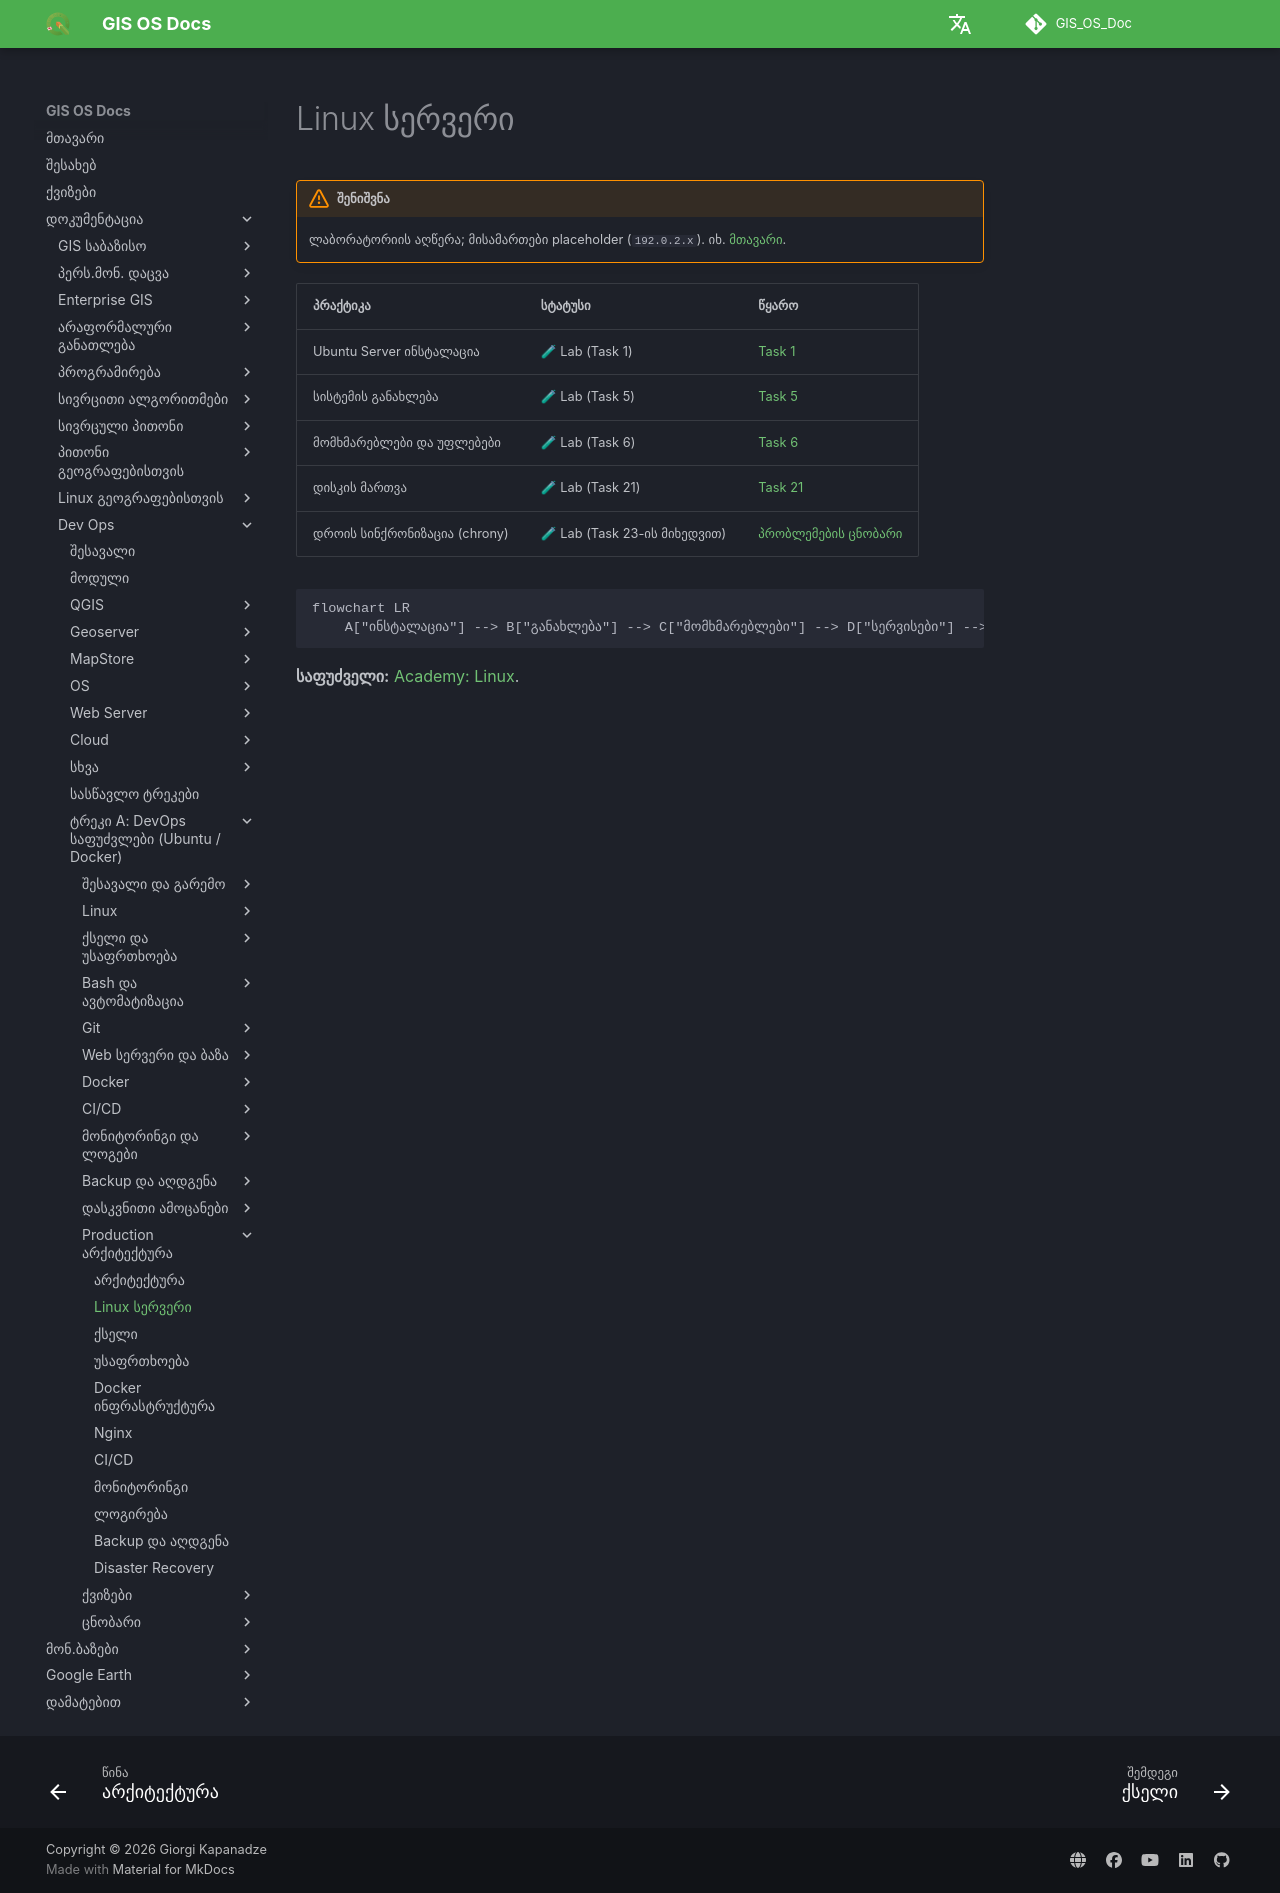

repository: GIS-Edu-Georgia/GIS_OS_Doc · page: Dev_ops/Fundamentals/production/linux-server/index.html · generator: mkdocs

# Linux სერვერი

!!! warning "შენიშვნა"
    ლაბორატორიის აღწერა; მისამართები placeholder (`192.0.2.x`). იხ. [მთავარი](index.md).

| პრაქტიკა | სტატუსი | წყარო |
|---|---|---|
| Ubuntu Server ინსტალაცია | 🧪 Lab (Task 1) | [Task 1](../tasks/task1.md) |
| სისტემის განახლება | 🧪 Lab (Task 5) | [Task 5](../tasks/task5.md) |
| მომხმარებლები და უფლებები | 🧪 Lab (Task 6) | [Task 6](../tasks/task6.md) |
| დისკის მართვა | 🧪 Lab (Task 21) | [Task 21](../tasks/task21.md) |
| დროის სინქრონიზაცია (chrony) | 🧪 Lab (Task 23-ის მიხედვით) | [პრობლემების ცნობარი](../troubleshooting.md) |

```mermaid
flowchart LR
    A["ინსტალაცია"] --> B["განახლება"] --> C["მომხმარებლები"] --> D["სერვისები"] --> E["აუდიტი"]
```

**საფუძველი:** [Academy: Linux](../academy/linux/index.md).
